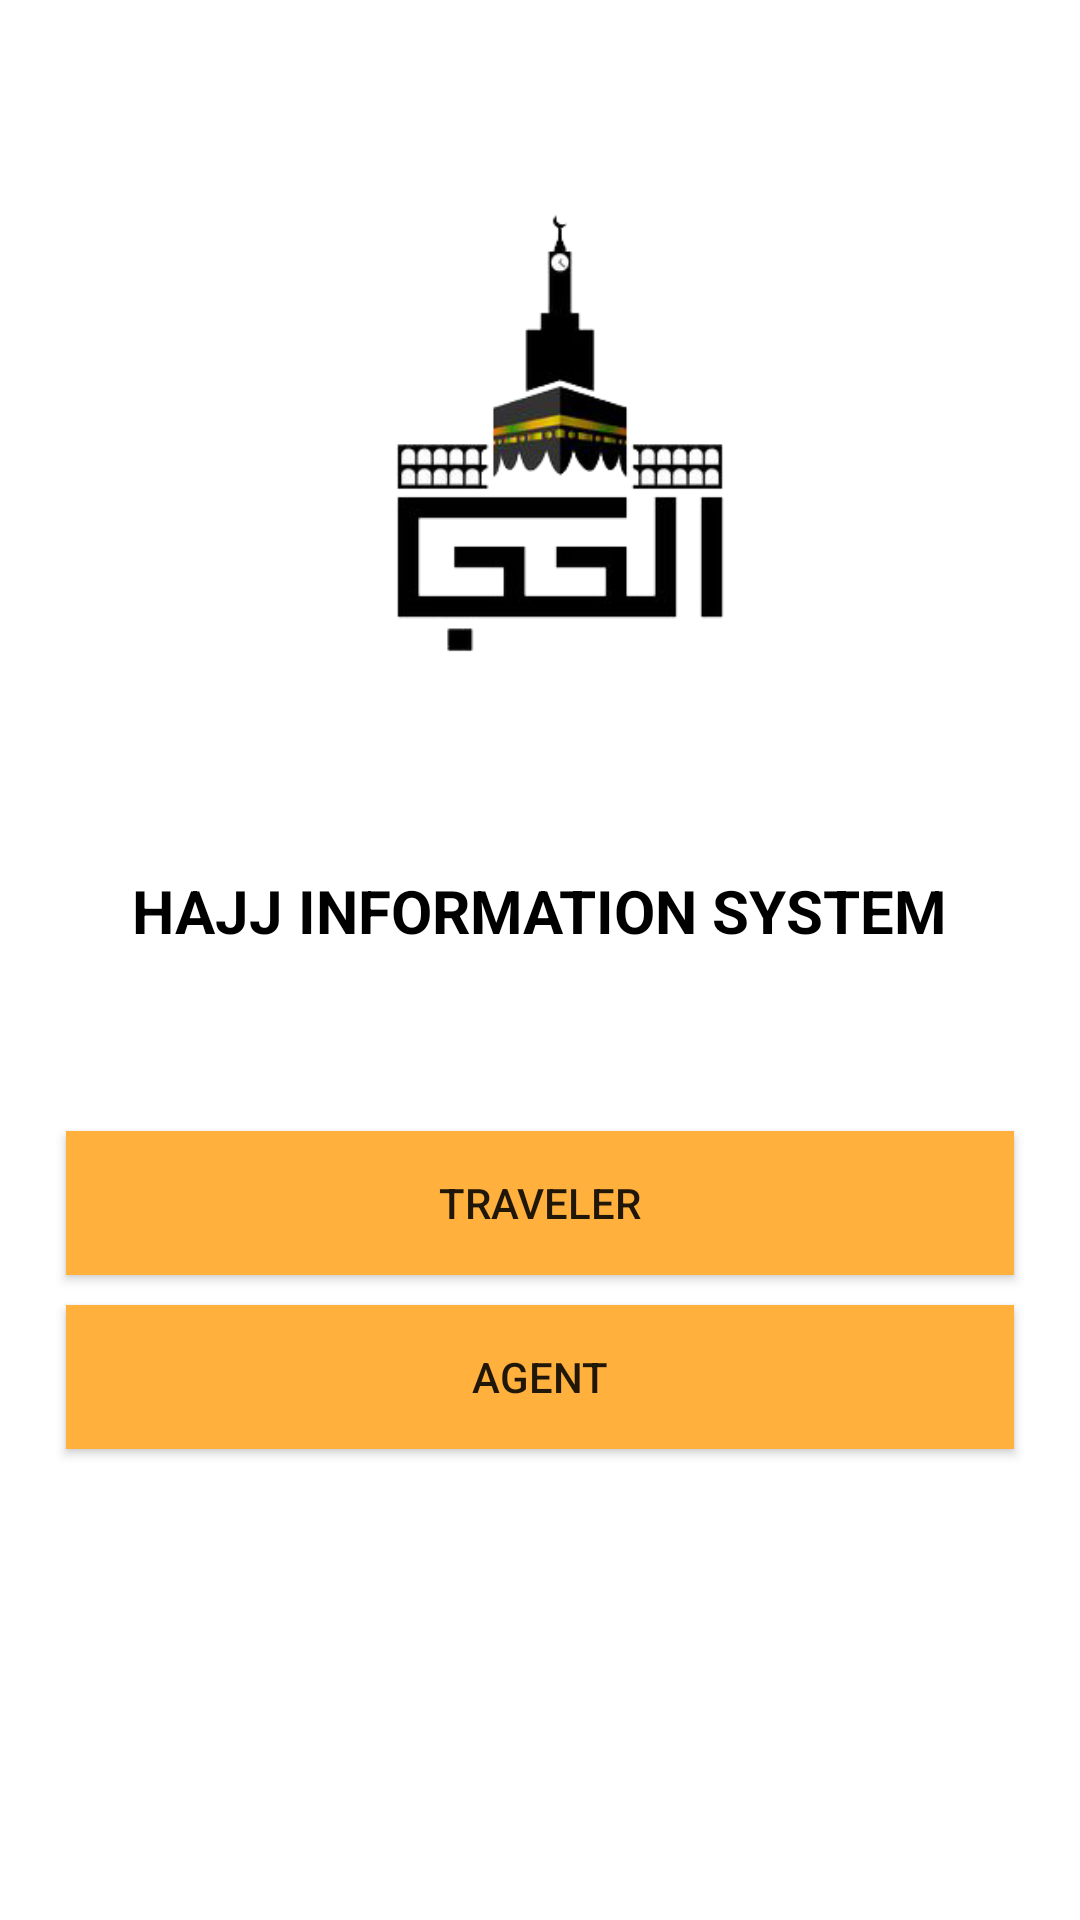

Write the Android layout XML for this screen, with the resource values it uses.
<!-- AndroidManifest.xml: application theme Theme.HajjApp -->
<!-- res/layout/activity_main.xml -->
<?xml version="1.0" encoding="utf-8"?>
<LinearLayout xmlns:android="http://schemas.android.com/apk/res/android"
    xmlns:tools="http://schemas.android.com/tools"
    android:layout_width="match_parent"
    android:orientation="vertical"
    android:background="@color/white"
    android:layout_height="match_parent"
    >

    <ImageView
        android:id="@+id/imageView"
        android:layout_width="219dp"
        android:layout_height="170dp"
        android:layout_alignParentTop="true"

        android:layout_centerHorizontal="true"
        android:layout_gravity="center_horizontal"
        android:layout_marginTop="60dp"
        android:src="@drawable/hajjlogo"
        tools:layout_editor_absoluteX="86dp" />

    <TextView
        android:id="@+id/textView"
        android:layout_width="wrap_content"
        android:layout_height="wrap_content"
        android:layout_below="@+id/imageView"

        android:layout_centerHorizontal="true"
        android:layout_gravity="center_horizontal"
        android:layout_marginTop="60dp"

        android:text="HAJJ INFORMATION SYSTEM"

        android:textAllCaps="false"
        android:textSize="20sp"
        android:textStyle="bold"
        android:textColor="@color/black"
        tools:layout_editor_absoluteX="26dp" />

    <Button
        android:id="@+id/btnSignup"
        android:layout_width="316dp"
        android:layout_height="wrap_content"


        android:layout_centerVertical="true"

        android:layout_gravity="center_horizontal"
        android:layout_marginTop="60dp"

        android:background="#ffb03d"
        android:text="Traveler"
        tools:layout_editor_absoluteX="2dp" />

    <Button
        android:id="@+id/btnAgent"
        android:layout_width="316dp"
        android:layout_height="wrap_content"


        android:layout_centerVertical="true"

        android:layout_gravity="center_horizontal"
        android:layout_marginTop="10dp"

        android:background="#ffb03d"
        android:text="Agent"
        tools:layout_editor_absoluteX="2dp" />

</LinearLayout>
<!-- resources referenced by this layout -->
<resources>
  <color name="black">#FF000000</color>
  <color name="white">#FFFFFFFF</color>
  <!-- drawable hajjlogo: png bitmap (drawable, 24606 bytes) -->
  <style name="Theme.HajjApp" parent="Theme.MaterialComponents.DayNight.DarkActionBar">
          
          <item name="colorPrimary">@color/purple_500</item>
          <item name="colorPrimaryVariant">@color/purple_700</item>
          <item name="colorOnPrimary">@color/white</item>
          
          <item name="colorSecondary">@color/teal_200</item>
          <item name="colorSecondaryVariant">@color/teal_700</item>
          <item name="colorOnSecondary">@color/black</item>
          
          <item name="android:statusBarColor" tools:targetApi="l">?attr/colorPrimaryVariant</item>
          
      </style>
  <color name="purple_500">#FF6200EE</color>
  <color name="purple_700">#FF3700B3</color>
  <color name="teal_200">#FF03DAC5</color>
  <color name="teal_700">#FF018786</color>
</resources>
